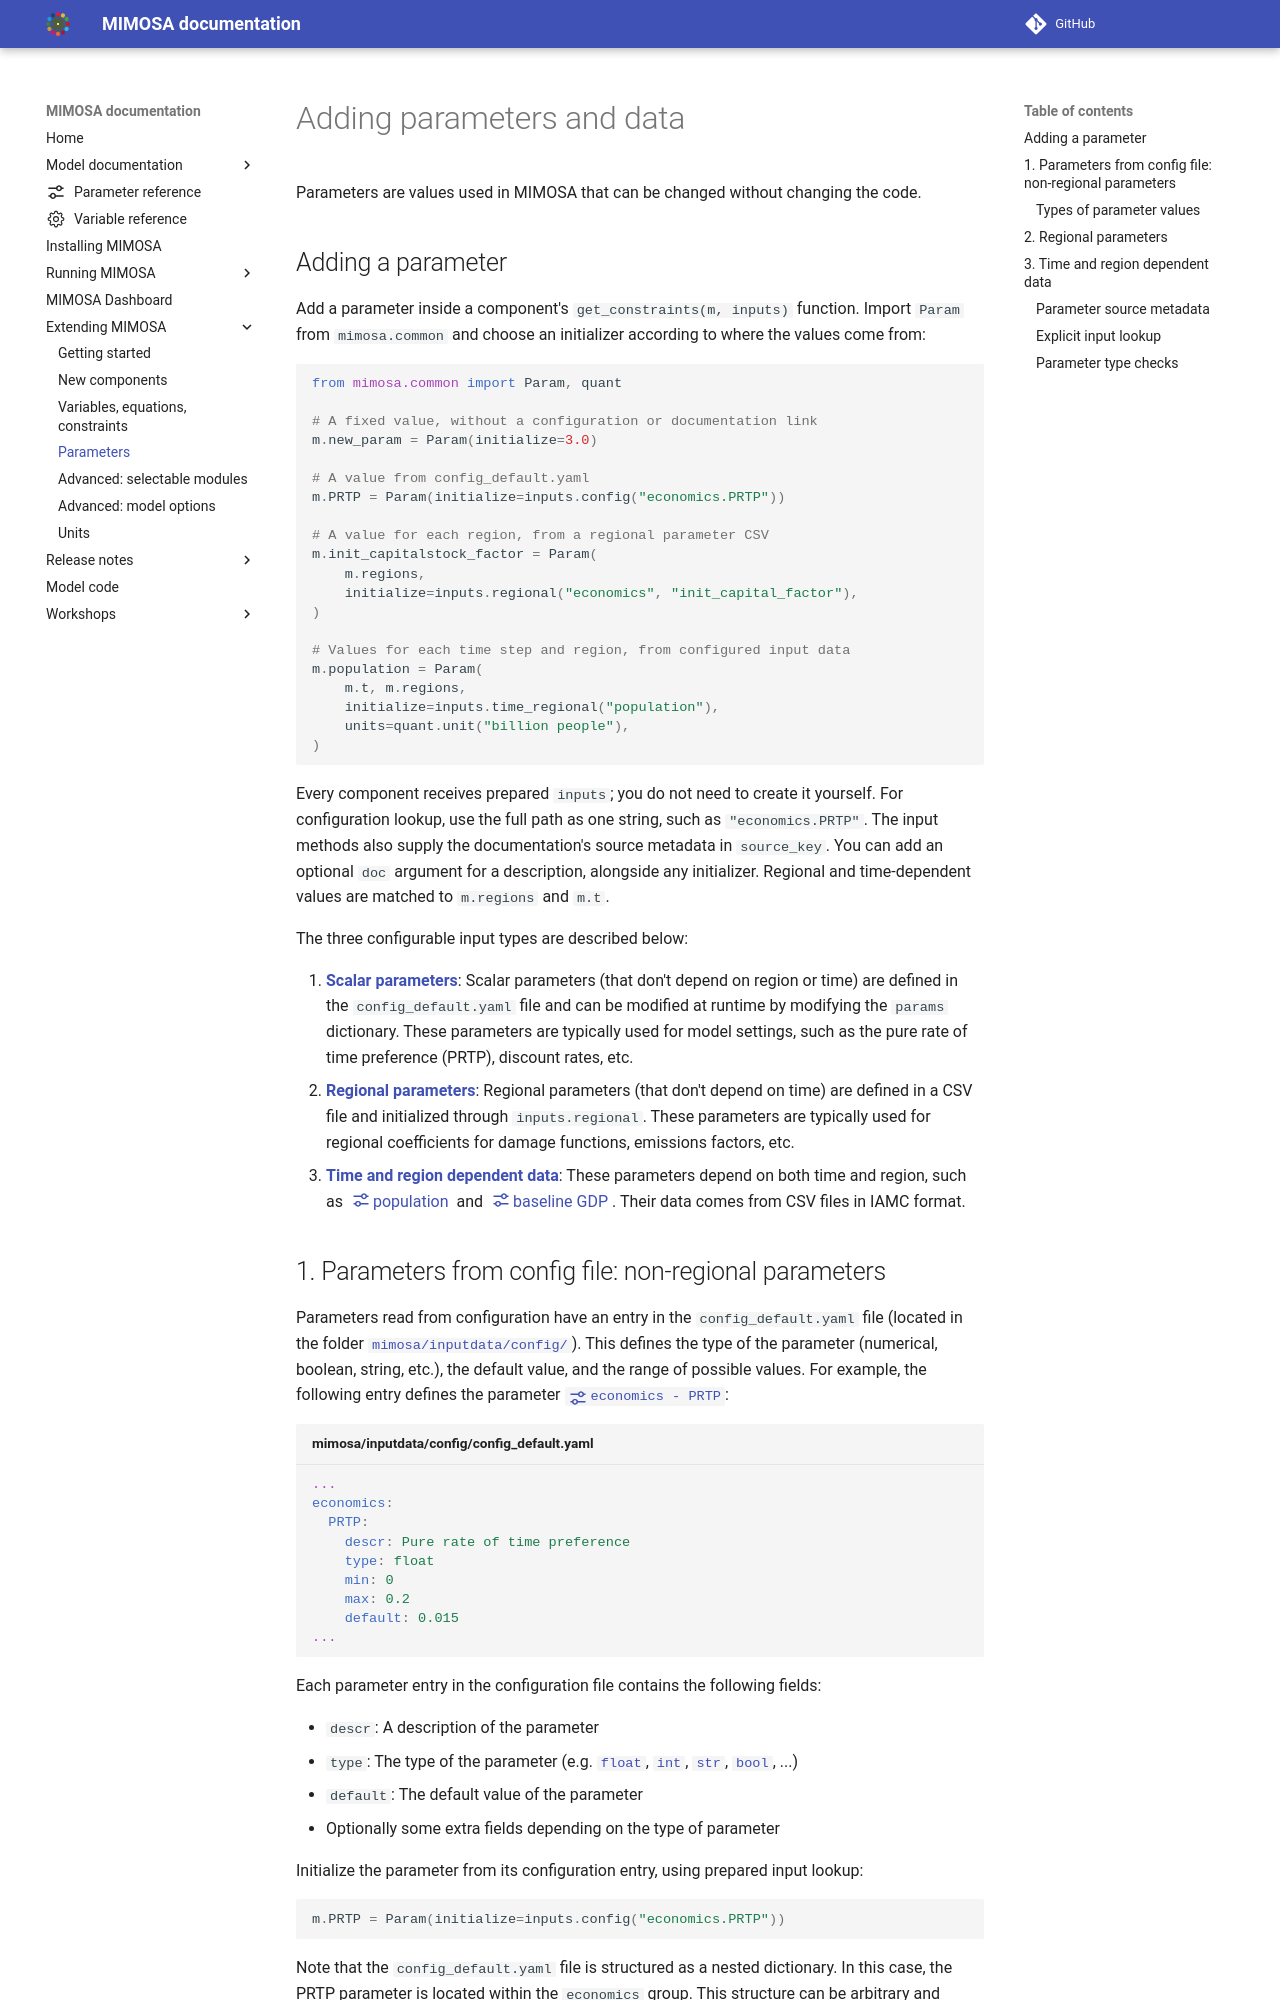

repository: UtrechtUniversity/mimosa · page: 2.0.0/extending/parameters/index.html · generator: mkdocs

# Adding parameters and data

Parameters are values used in MIMOSA that can be changed without changing the code.

## Adding a parameter

Add a parameter inside a component's `get_constraints(m, inputs)` function. Import `Param`
from `mimosa.common` and choose an initializer according to where the values come from:

```python
from mimosa.common import Param, quant

# A fixed value, without a configuration or documentation link
m.new_param = Param(initialize=3.0)

# A value from config_default.yaml
m.PRTP = Param(initialize=inputs.config("economics.PRTP"))

# A value for each region, from a regional parameter CSV
m.init_capitalstock_factor = Param(
    m.regions,
    initialize=inputs.regional("economics", "init_capital_factor"),
)

# Values for each time step and region, from configured input data
m.population = Param(
    m.t, m.regions,
    initialize=inputs.time_regional("population"),
    units=quant.unit("billion people"),
)
```

Every component receives prepared `inputs`; you do not need to create it yourself.
For configuration lookup, use the full path as one string, such as `"economics.PRTP"`.
The input methods also supply the documentation's source metadata in `source_key`.
You can add an optional `doc` argument for a description, alongside any initializer.
Regional and time-dependent values are matched to `m.regions` and `m.t`.

The three configurable input types are described below:

1. [**Scalar parameters**](#config-params): Scalar parameters (that don't depend on region or time) are defined in the `config_default.yaml` file and can be modified at runtime by modifying the `params` dictionary. These parameters are typically used for model settings, such as the pure rate of time preference (PRTP), discount rates, etc.
2. [**Regional parameters**](#regional-params): Regional parameters (that don't depend on time) are defined in a CSV file and initialized through `inputs.regional`. These parameters are typically used for regional coefficients for damage functions, emissions factors, etc.
3. [**Time and region dependent data**](#time-and-region-dependent-data): These parameters depend on both time and region, such as [population](#param__timeandregional.population) and [baseline GDP](#param__timeandregional.baseline_GDP). Their data comes from CSV files in IAMC format.

## 1. Parameters from config file: non-regional parameters {id="config-params"}

Parameters read from configuration have an entry in the `config_default.yaml` file (located in the folder [`mimosa/inputdata/config/`]({{config.repo_url}}/tree/master/mimosa/inputdata/config/config_default.yaml)). This defines the type of the parameter (numerical, boolean, string, etc.), the default value, and the range of possible values. For example, the following entry defines the parameter [`economics - PRTP`](#param__economics.PRTP):

```yaml title="mimosa/inputdata/config/config_default.yaml"
...
economics:
  PRTP:
    descr: Pure rate of time preference
    type: float
    min: 0
    max: 0.2
    default: 0.015
...
```

Each parameter entry in the configuration file contains the following fields:

* `descr`: A description of the parameter
* `type`: The type of the parameter (e.g. [`float`](#parser-float), [`int`](#parser-int), [`str`](#parser-str), [`bool`](#parser-bool), ...)
* `default`: The default value of the parameter
* Optionally some extra fields depending on the type of parameter

Initialize the parameter from its configuration entry, using prepared input lookup:

```python
m.PRTP = Param(initialize=inputs.config("economics.PRTP"))
```

Note that the `config_default.yaml` file is structured as a nested dictionary. In this case, the PRTP parameter is located within the `economics` group. This structure can be arbitrary and doesn't need to match the name of the component. It is purely used to structure the configuration file.

When running MIMOSA, the command `params = load_params()` loads all the default values from the configuration file as a nested dictionary. These values can be changed by modifying the `params` dictionary:

```python hl_lines="3 4"
from mimosa import MIMOSA, load_params

params = load_params() 
params["economics"]["PRTP"] = 0.001
...
```

After this step, MIMOSA always double checks the dictionary `params` to check if all the parameter values have the correct type and match specifications of the configuration entry (for example, if the value is within the specified range). If not, MIMOSA will raise an error.


#### Types of parameter values

In the example above, the PRTP has a type [`float`](#parser-float). The following types are supported (especially note that for numerical values with units (values that are not dimensionless), the type [`quantity`](#parser-quantity) should be used):

{parsers::types}
